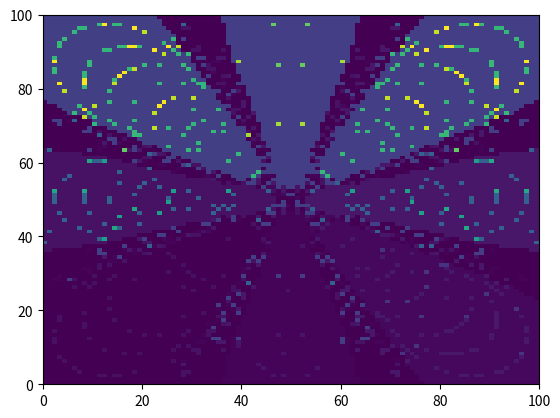

Source code (Python):
# -*- coding: utf-8 -*-
"""
Created on %(date)s
[redacted]
"""
import numpy as np
import matplotlib.pyplot as plt

""" Functions and their derivatives"""
def function(xy):
    return np.asarray([xy[0]**3 - 3 * xy[0] * (xy[1]**2) - 1,
                       3 * (xy[0]**2) * xy[1] - xy[1]**3])

def derivative(self, xy):
    return np.asarray([[3 * (xy[0]**2 - xy[1]**2), -6*xy[0]*xy[1]],
                       [6*xy[0]*xy[1], 3 * (xy[0]**2 - xy[1]**2)]])

def function2(x):
    return np.asarray([x[0]**3 - 3*x[0]*x[1]**2 - 2*x[0] - 2,
                       3*x[1]*x[0]**2 - x[1]**3 - 2*x[1]]) 

def function3(x):
    return np.asarray([x[0]**8 - 28*(x[0]**6)*x[1]**2 + 70*(x[0]**4)*x[1]**4 + 15*x[0]**4 - 28*(x[0]**2)*x[1]**6 - 90*(x[0]**2)*x[1]**2 + x[1]**8 + 15*x[1]**4 - 16,
                       8*(x[0]**7)*x[1] - 56*(x[0]**5)*x[1]**3 + 56*(x[0]**3)*x[1]**5 + 60*(x[0]**3)*x[1] - 8*x[0]*x[1]**7 - 60*x[0]*x[1]**3])
    

class Fractal2D:
    """ Class variables"""
    zeroes = []
    tolerance = 0.01
    convergence_limit = 0.01
    iteration_limit = 20
    
    """ Constructor"""
    def __init__(self, function, derivative = None):
        self.function = function
        self.standard_method = Fractal2D.newtons_method
        self.standard_plot = Fractal2D.get_point_index
        if derivative is None:
            derivative = Fractal2D.numerical_derivative
        self.derivative = derivative
    
    """ Calculations"""
    def newtons_method(self, guess):
        iteration = 0
        while iteration <  Fractal2D.iteration_limit:
            adjustment = np.matmul(np.linalg.inv(self.derivative(self, guess)), self.function(guess))
            guess = guess - adjustment
            if np.sum(np.abs(adjustment)) < Fractal2D.convergence_limit:
                return (guess, iteration)
            iteration += 1
        return None
    
    
    def simplified_newtons_method(self, guess):
        iteration = 0
        jacobian = np.linalg.inv(self.derivative(self, guess))
        while iteration <  Fractal2D.iteration_limit:
            adjustment = np.matmul(jacobian, self.function(guess))
            guess = guess - adjustment
            if np.sum(np.abs(adjustment)) < Fractal2D.convergence_limit:
                return (guess, iteration)
            iteration += 1
        return None
    
    
    def numerical_derivative(self, guess):
        h = 0.00001
        xyh = self.function([guess[0] + h, guess[1]]) - self.function(guess)
        yxh = self.function([guess[0], guess[1] + h]) - self.function(guess)
        return np.asarray([[xyh[0]/h, yxh[0]/h], [xyh[1]/h, yxh[1]/h]])
        
    """ Plot support methods"""
    def get_point_index(self, initial_point):
        zero = self.standard_method(self, initial_point)
        if zero is None:
            Fractal2D.zeroes.append(None)
            return -1
        else:
            root = zero[0]
            tolerance = 0.0001
            for index, found_root in enumerate(Fractal2D.zeroes):
                if found_root is None or found_root[0] > root[0] + tolerance or found_root[1] > root[1] + tolerance or found_root[0] < root[0] - tolerance or found_root[1] < root[1] - tolerance:
                    continue
                return index
            index = len(Fractal2D.zeroes)
            Fractal2D.zeroes.append(root)
            return index
        
        
    def get_point_iterations(self, initial_point):
        zero = self.standard_method(self, initial_point)
        if zero is None:
            return Fractal2D.iteration_limit
        else:
            return zero[1]
    
    """ Plotting and meshing"""
    def plot(self, plot_index = True, use_simplified = None):
        if use_simplified:
            self.standard_method = Fractal2D.simplified_newtons_method
        if not plot_index:
            self.standard_plot = Fractal2D.get_point_iterations
        
        a, c = (-10, -10)
        b, d = (10, 10)
        N = 100
        x = np.linspace(a, b, N)
        y  = np.linspace(c, d, N)
        X, Y = np.meshgrid(x, y, indexing='ij')
        A = np.empty((N,N))
        for i in range(N):
            for j in range(N):
                A[i][j] = self.standard_plot(self, np.asarray([X[i][j], Y[i][j]]))
        print(A[80][50])
        print(A[20][20])
        print(A[20][80])
        print(A[79][1])
        plt.pcolor(A)
        plt.show()
        
    
fractal = Fractal2D(function3)
Fractal2D.plot(fractal)

        
    